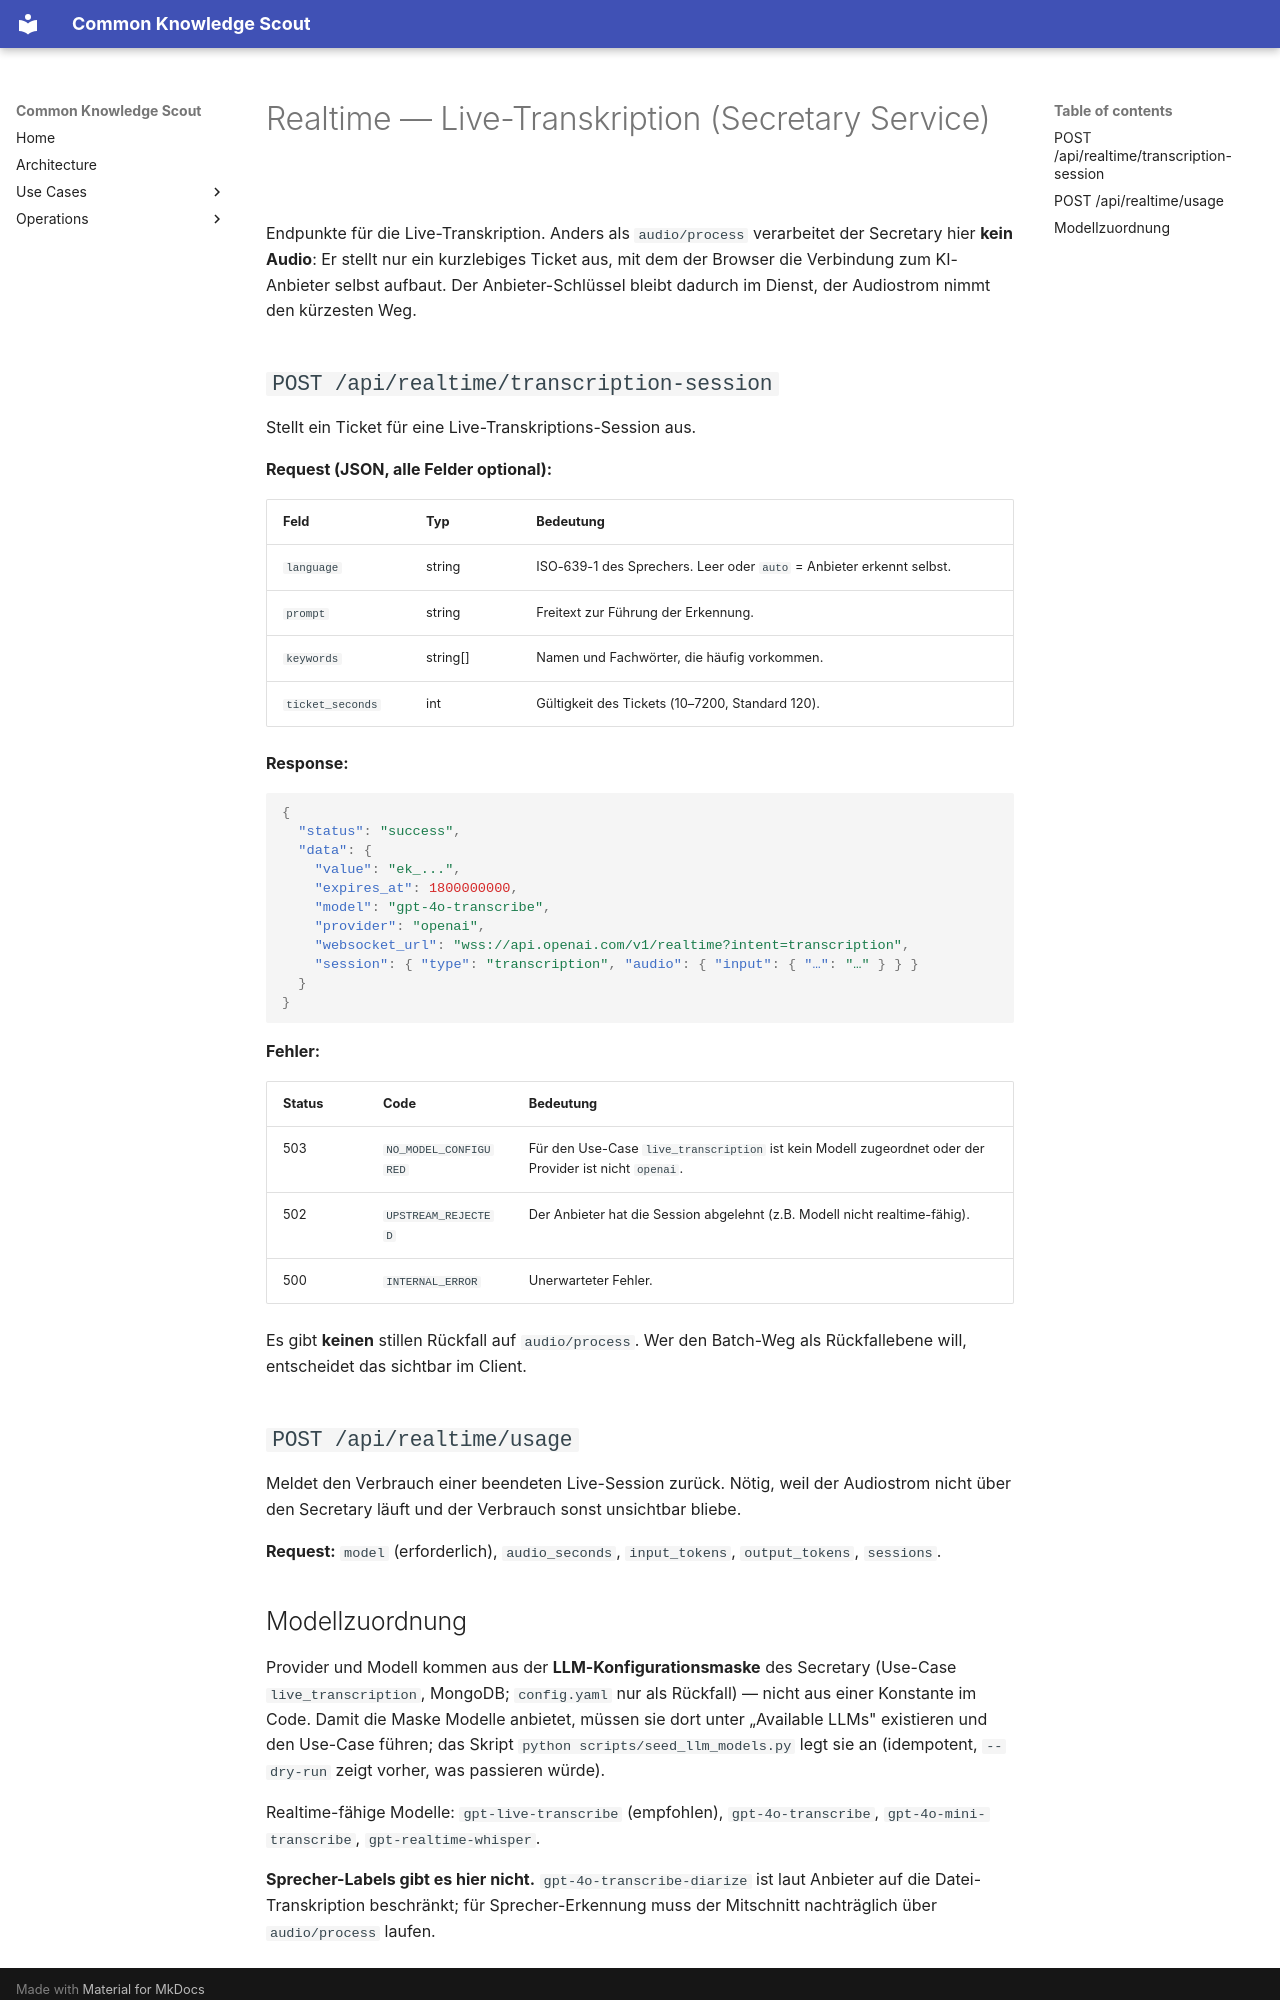

repository: bCommonsLAB/CommonKnowledgeScout · page: _secretary-service-docu/realtime.html · generator: mkdocs

# Realtime — Live-Transkription (Secretary Service)

Endpunkte für die Live-Transkription. Anders als `audio/process` verarbeitet der
Secretary hier **kein Audio**: Er stellt nur ein kurzlebiges Ticket aus, mit dem der
Browser die Verbindung zum KI-Anbieter selbst aufbaut. Der Anbieter-Schlüssel bleibt
dadurch im Dienst, der Audiostrom nimmt den kürzesten Weg.

## `POST /api/realtime/transcription-session`

Stellt ein Ticket für eine Live-Transkriptions-Session aus.

**Request (JSON, alle Felder optional):**

| Feld | Typ | Bedeutung |
|---|---|---|
| `language` | string | ISO-639-1 des Sprechers. Leer oder `auto` = Anbieter erkennt selbst. |
| `prompt` | string | Freitext zur Führung der Erkennung. |
| `keywords` | string[] | Namen und Fachwörter, die häufig vorkommen. |
| `ticket_seconds` | int | Gültigkeit des Tickets (10–7200, Standard 120). |

**Response:**

```json
{
  "status": "success",
  "data": {
    "value": "ek_...",
    "expires_at": 1800000000,
    "model": "gpt-4o-transcribe",
    "provider": "openai",
    "websocket_url": "wss://api.openai.com/v1/realtime?intent=transcription",
    "session": { "type": "transcription", "audio": { "input": { "…": "…" } } }
  }
}
```

**Fehler:**

| Status | Code | Bedeutung |
|---|---|---|
| 503 | `NO_MODEL_CONFIGURED` | Für den Use-Case `live_transcription` ist kein Modell zugeordnet oder der Provider ist nicht `openai`. |
| 502 | `UPSTREAM_REJECTED` | Der Anbieter hat die Session abgelehnt (z.B. Modell nicht realtime-fähig). |
| 500 | `INTERNAL_ERROR` | Unerwarteter Fehler. |

Es gibt **keinen** stillen Rückfall auf `audio/process`. Wer den Batch-Weg als
Rückfallebene will, entscheidet das sichtbar im Client.

## `POST /api/realtime/usage`

Meldet den Verbrauch einer beendeten Live-Session zurück. Nötig, weil der Audiostrom
nicht über den Secretary läuft und der Verbrauch sonst unsichtbar bliebe.

**Request:** `model` (erforderlich), `audio_seconds`, `input_tokens`, `output_tokens`,
`sessions`.
